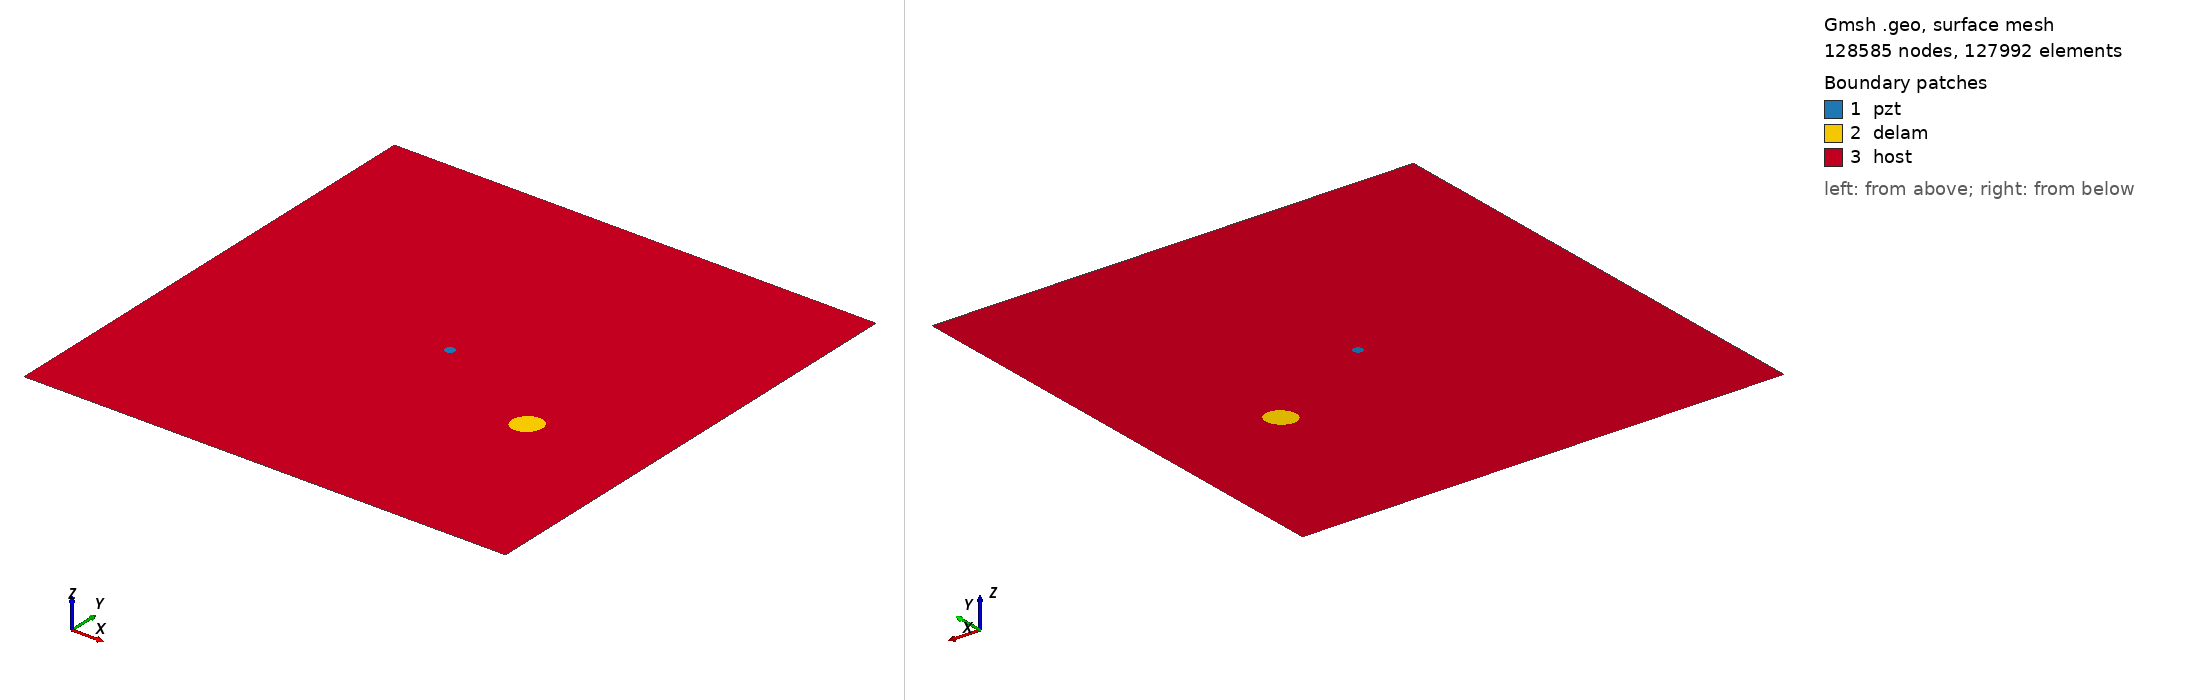

Gmsh geometry script, surface-meshed: 128585 nodes, 127992 surface elements. Boundary patches (legend numbers): 1 pzt, 2 delam, 3 host. Left view from above one corner, right view from below the opposite corner. Legend entries are the model's physical surfaces. The drawing asked Gmsh for element sizes between 1% and 20% of the model's largest extent; the script's own settings can give other sizes.

=== m2_rand_single_delam_220.geo (drawn) ===
SetFactory("OpenCASCADE");
L=0.500000; 
W=0.500000; 
a=0.015421; 
b=0.013540; 
x=0.377525; 
y=0.188337; 
alpha=0.259894 *Pi; 
r=0.005000; 
xpzt=0.250000; 
ypzt=0.250000; 
//+
Point(1) = {0, 0, 0, 1.0};
//+
Point(2) = {L, 0, 0, 1.0};
//+
Point(3) = {L, W, 0, 1.0};
//+
Point(4) = {0, W, 0, 1.0};
//+
Line(1) = {1, 2};
//+
Line(2) = {2, 3};
//+
Line(3) = {3, 4};
//+
Line(4) = {4, 1};
//+
Circle(5) = {xpzt, ypzt, -0, r, 0, 2*Pi};
//+
Ellipse(6) = {x, y, -0, a, b, 0, 2*Pi};
//+
Rotate {{0, 0, 1}, {x, y, 0}, alpha} {
  Curve{6}; 
}
//+
Curve Loop(1) = {4, 1, 2, 3};
//+
Curve Loop(2) = {6};
//+
Curve Loop(3) = {5};
//+
Curve Loop(4) = {6};
//+
Curve Loop(5) = {5};
//+
Plane Surface(1) = {5};
//+
Plane Surface(2) = {4};
//+
Plane Surface(3) = {1, 2, 3};
//+
Point(9) = {xpzt, ypzt, 0, 1.0};
//+
Point{9} In Surface {1};// mesh node at centre of pzt
//+
Physical Surface("pzt") = {1};
//+
Physical Surface("delam") = {2};
//+
Physical Surface("host") = {3};

Mesh.Algorithm = 6; // Frontal
Mesh.CharacteristicLengthFactor = 0.034000;
Mesh.CharacteristicLengthMin = 0.001000;
Mesh.CharacteristicLengthMax = 0.200000;
Mesh.RecombineAll = 1; // Apply recombination algorithm
Mesh.SubdivisionAlgorithm = 1; // 1: all quadrangles
Mesh.Smoothing = 1;
